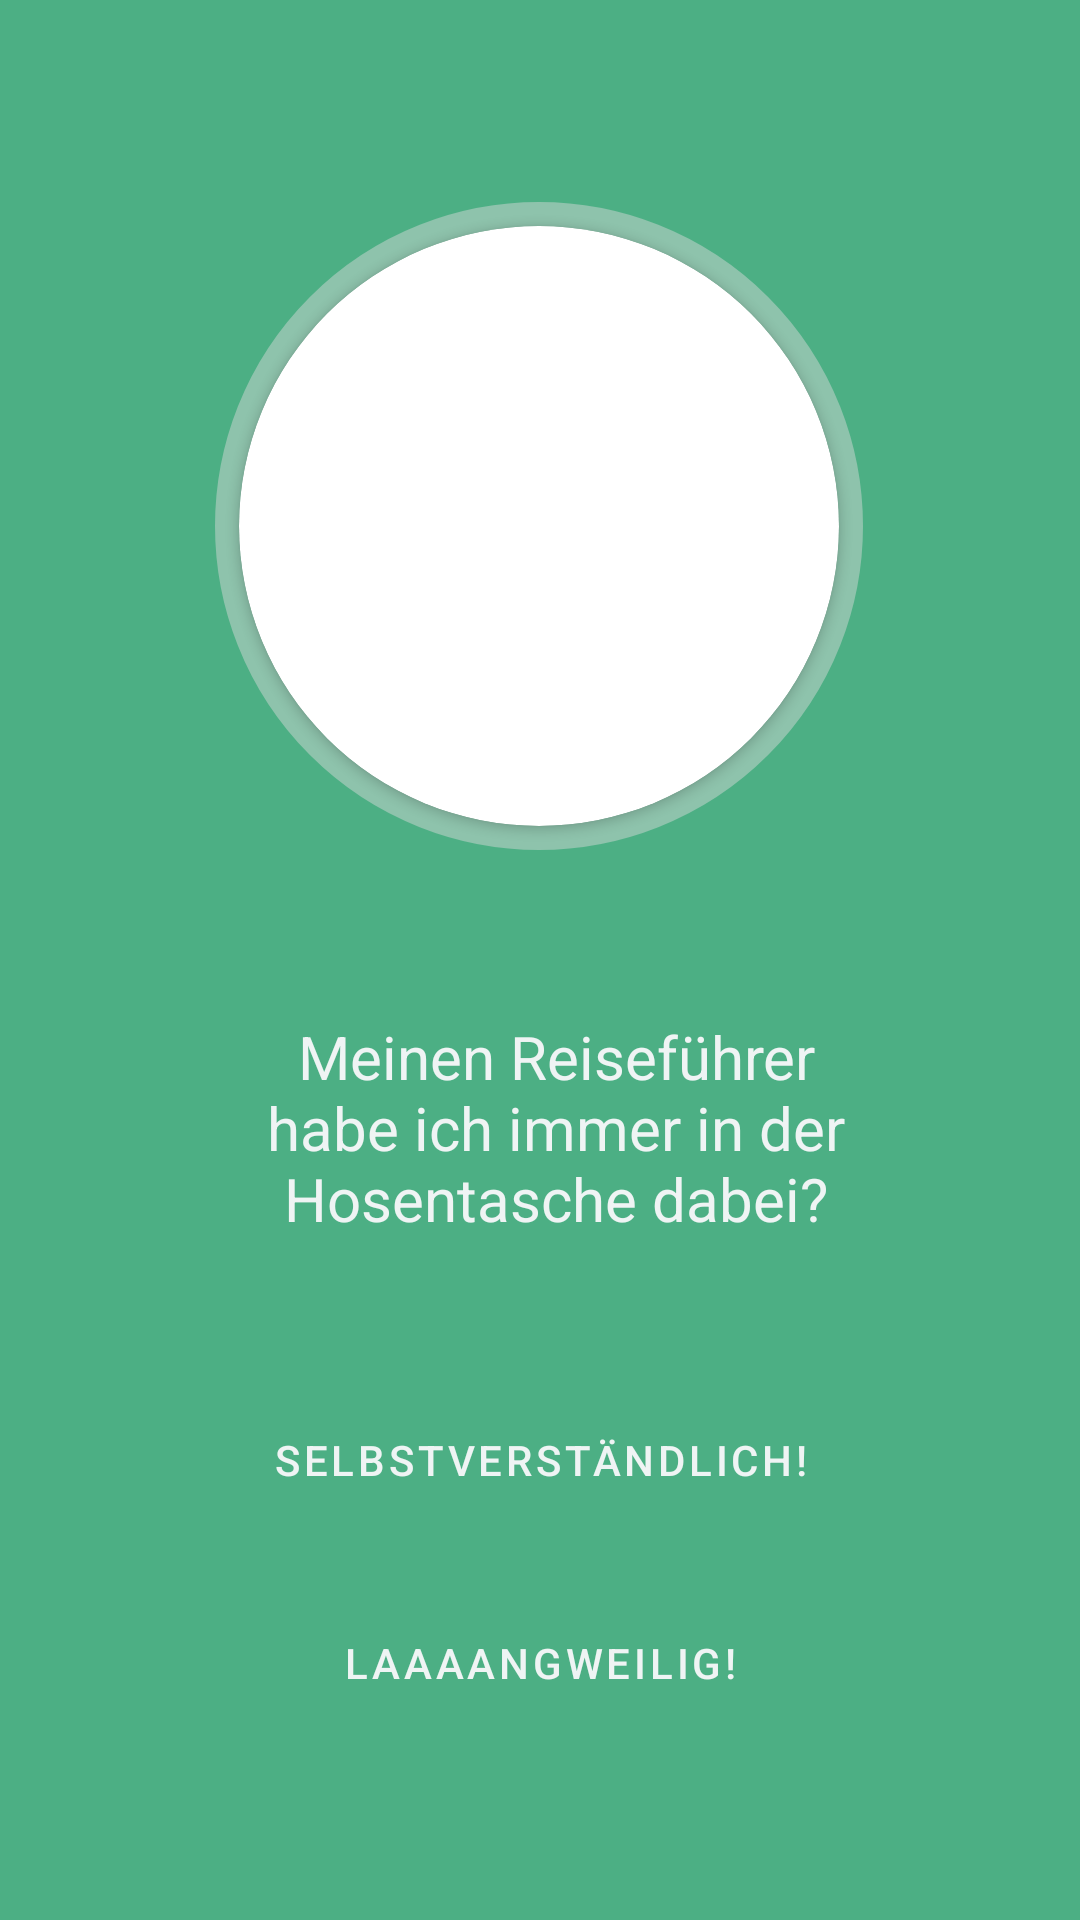

Reconstruct the res/layout file that produces this screen, plus the resources it refers to.
<!-- AndroidManifest.xml: application theme Theme.TravelQuest -->
<!-- res/layout/f1__reisefuehrer_fragment.xml -->
<?xml version="1.0" encoding="utf-8"?>
<FrameLayout xmlns:android="http://schemas.android.com/apk/res/android"
    xmlns:app="http://schemas.android.com/apk/res-auto"
    xmlns:tools="http://schemas.android.com/tools"
    android:layout_width="match_parent"
    android:layout_height="match_parent"
    tools:context=".fragments.F1_Reisefuehrer"
    android:id="@+id/fr_reisefuehrer"
    android:background="@color/background_all">


    <androidx.constraintlayout.widget.ConstraintLayout
        android:layout_width="match_parent"
        android:layout_height="match_parent">


        <RelativeLayout
            android:id="@+id/shape_layout"
            android:layout_width="216dp"
            android:layout_height="216dp"
            android:layout_centerHorizontal="true"
            android:layout_centerVertical="true"
            android:background="@drawable/circle_bordershape"
            app:layout_constraintBottom_toBottomOf="parent"
            app:layout_constraintEnd_toEndOf="parent"
            app:layout_constraintHorizontal_bias="0.497"
            app:layout_constraintStart_toStartOf="parent"
            app:layout_constraintTop_toTopOf="parent"
            app:layout_constraintVertical_bias="0.159">

            <androidx.cardview.widget.CardView
                android:id="@+id/card_view_main"
                android:layout_width="200dp"
                android:layout_height="200dp"
                android:layout_centerHorizontal="true"
                android:layout_centerVertical="true"
                app:cardCornerRadius="100dp">

                <ImageView
                    android:id="@+id/roundedimage"
                    android:layout_width="match_parent"
                    android:layout_height="match_parent"
                    android:scaleType="centerCrop"
                    android:src="@drawable/reisefuehrer_picture" />

            </androidx.cardview.widget.CardView>
        </RelativeLayout>

        <TextView
            android:id="@+id/textView2"
            android:layout_width="232dp"
            android:layout_height="101dp"
            android:text="Meinen Reiseführer habe ich immer in der Hosentasche dabei?"
            android:textAlignment="center"
            android:textColor="@color/font_color"
            android:textSize="20sp"
            app:layout_constraintBottom_toBottomOf="parent"
            app:layout_constraintEnd_toEndOf="parent"
            app:layout_constraintHorizontal_bias="0.541"
            app:layout_constraintStart_toStartOf="parent"
            app:layout_constraintTop_toBottomOf="@+id/shape_layout"
            app:layout_constraintVertical_bias="0.216" />

        <Button
            android:id="@+id/btn_reise_ja"
            style="@style/Widget.MaterialComponents.Button.OutlinedButton"
            android:layout_width="225dp"
            android:layout_height="59dp"
            android:text="Selbstverständlich!"
            android:textColor="@color/font_color"
            app:layout_constraintBottom_toBottomOf="parent"
            app:layout_constraintEnd_toEndOf="parent"
            app:layout_constraintStart_toStartOf="parent"
            app:layout_constraintTop_toBottomOf="@+id/textView2"
            app:layout_constraintVertical_bias="0.123"
            app:strokeColor="@color/font_color"
            app:strokeWidth="1dp" />

        <Button
            android:id="@+id/btn_reise_nein"
            style="@style/Widget.MaterialComponents.Button.OutlinedButton"
            android:layout_width="225dp"
            android:layout_height="59dp"
            android:text="Laaaangweilig!"
            android:textColor="@color/font_color"
            app:layout_constraintBottom_toBottomOf="parent"
            app:layout_constraintEnd_toEndOf="parent"
            app:layout_constraintStart_toStartOf="parent"
            app:layout_constraintTop_toBottomOf="@+id/btn_reise_ja"
            app:layout_constraintVertical_bias="0.135"
            app:strokeColor="@color/font_color"
            app:strokeWidth="1dp" />
    </androidx.constraintlayout.widget.ConstraintLayout>

</FrameLayout>
<!-- resources referenced by this layout -->
<resources>
  <color name="background_all">#4CAF84</color>
  <color name="font_color">#EFF4F4</color>
  <!-- drawable circle_bordershape (drawable) -->
  <?xml version="1.0" encoding="utf-8"?>
  <shape xmlns:android="http://schemas.android.com/apk/res/android" android:shape="oval">
      <solid android:color="@color/border_image"/>
      <stroke android:width="60dip" android:color="@color/border_image" />
  </shape>
  <style name="Theme.TravelQuest" parent="Theme.MaterialComponents.DayNight.DarkActionBar">
          
          <item name="colorPrimary">@color/background_all</item>
          <item name="colorPrimaryVariant">@color/background_all</item>
          <item name="colorOnPrimary">#CAD6CB</item>
          
          <item name="colorSecondary">@color/font_color</item>
          <item name="colorSecondaryVariant">@color/teal_700</item>
          <item name="colorOnSecondary">@color/black</item>
          
          <item name="android:statusBarColor" tools:targetApi="l">?attr/colorPrimaryVariant</item>
          
      </style>
  <color name="border_image">#8EC3AC</color>
  <color name="teal_700">#FF018786</color>
  <color name="black">#FF000000</color>
</resources>
